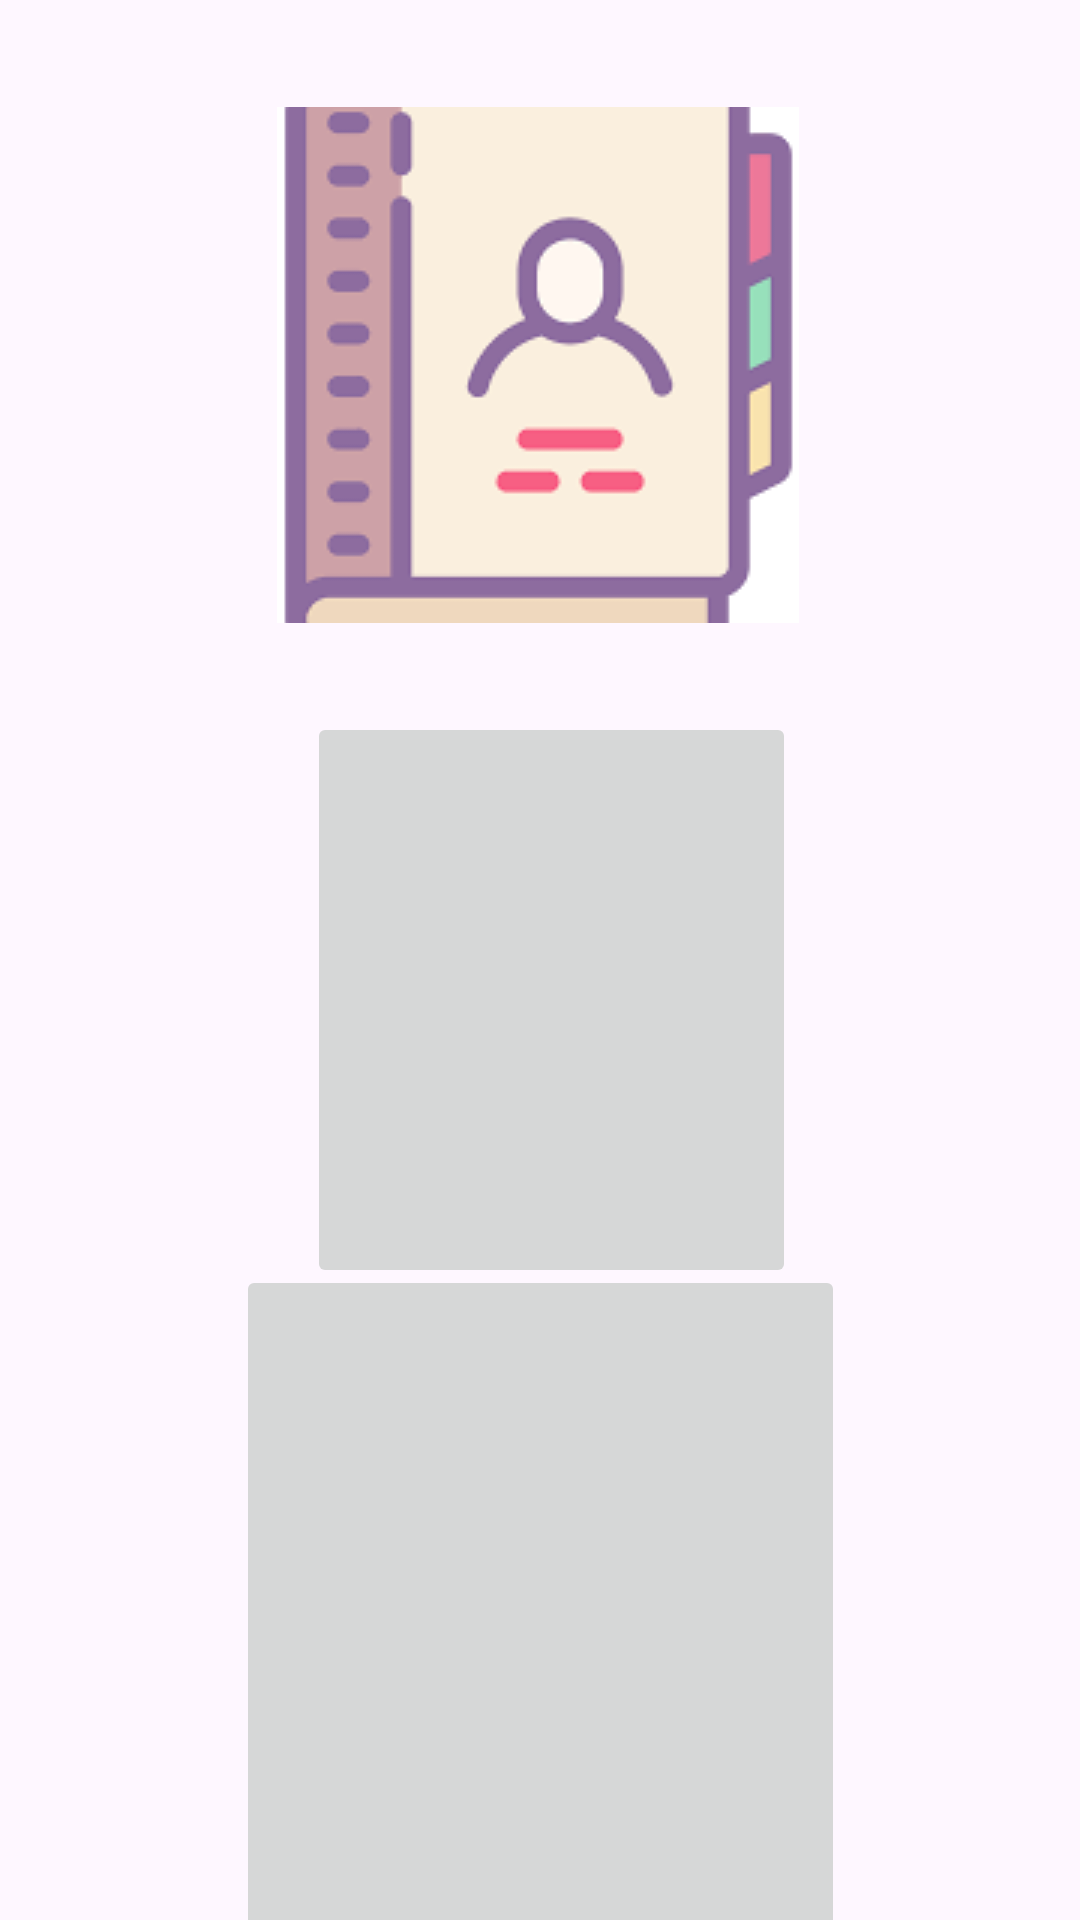

Reconstruct the res/layout file that produces this screen, plus the resources it refers to.
<!-- AndroidManifest.xml: application theme Theme.Taller2_ICM -->
<!-- res/layout/activity_main.xml -->
<?xml version="1.0" encoding="utf-8"?>
<androidx.constraintlayout.widget.ConstraintLayout xmlns:android="http://schemas.android.com/apk/res/android"
    xmlns:app="http://schemas.android.com/apk/res-auto"
    xmlns:tools="http://schemas.android.com/tools"
    android:id="@+id/main"
    android:layout_width="match_parent"
    android:layout_height="match_parent"
    tools:context=".MainActivity">

    <ImageButton
        android:id="@+id/imageButton"
        android:layout_width="174dp"
        android:layout_height="172dp"
        app:layout_constraintBottom_toBottomOf="parent"
        app:layout_constraintEnd_toEndOf="parent"
        app:layout_constraintHorizontal_bias="0.497"
        app:layout_constraintStart_toStartOf="parent"
        app:layout_constraintTop_toTopOf="parent"
        app:layout_constraintVertical_bias="0.076"
        app:srcCompat="@drawable/download" />

    <ImageButton
        android:id="@+id/imageButton2"
        android:layout_width="163dp"
        android:layout_height="192dp"
        app:layout_constraintBottom_toBottomOf="parent"
        app:layout_constraintEnd_toEndOf="parent"
        app:layout_constraintHorizontal_bias="0.52"
        app:layout_constraintStart_toStartOf="parent"
        app:layout_constraintTop_toBottomOf="@+id/imageButton"
        app:layout_constraintVertical_bias="0.123"
        app:srcCompat="@drawable/download__1_" />

    <ImageButton
        android:id="@+id/imageButton3"
        android:layout_width="203dp"
        android:layout_height="226dp"
        app:layout_constraintBottom_toBottomOf="parent"
        app:layout_constraintEnd_toEndOf="parent"
        app:layout_constraintStart_toStartOf="parent"
        app:layout_constraintTop_toBottomOf="@+id/imageButton2"
        app:srcCompat="@drawable/download__2_" />
</androidx.constraintlayout.widget.ConstraintLayout>
<!-- resources referenced by this layout -->
<resources>
  <!-- drawable download: png bitmap (drawable, 2809 bytes) -->
  <style name="Theme.Taller2_ICM" parent="Base.Theme.Taller2_ICM" />
  <style name="Base.Theme.Taller2_ICM" parent="Theme.Material3.DayNight.NoActionBar">
          
          
      </style>
</resources>
